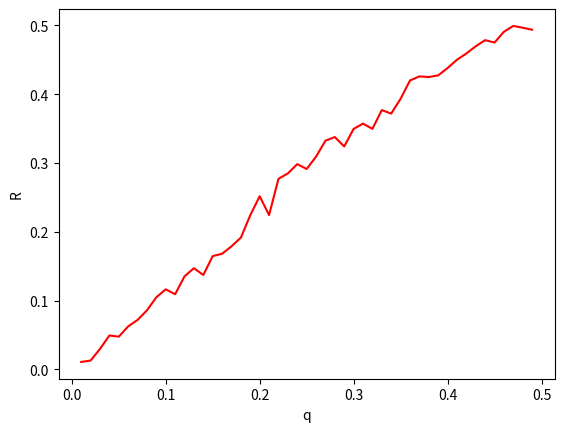

Write the Python code that produced this figure.
#!/usr/bin/env python
# coding: utf-8

# In[7]:


import random
import matplotlib.pyplot as plt

hashrate_S = 0.01 # S hashrate
# hashrate_honest_miners = 1 - hashrate_S # honest miners hashrate
n_cycles = 1000  # number of cycles to do

q_values = []
r_values = []

# Beginning of strategy
for i in range(49):
    g_blocks = 0
    h_blocks = 0
    for j in range(n_cycles):
        g = 0
        h = 1
        if (random.random() <= hashrate_S): # S can mine first else it is the end of the cycle
            if (random.random() > hashrate_S): # S is first to validate a block but then H mines one block before S
                g = 1 # S broadcast the secret block
                # end of the cycle
            else: # S mines two in a row
                h = 2
                fork = 2
                legacy = 0
                while fork - legacy > 1: # while S advances > 1 : mine
                    if (random.random() <= hashrate_S): # S mines
                        fork += 1
                    else: # H mines
                        legacy += 1
                    h += 1
                # that means S lost the advance
                g = fork # broadcast the fork

        g_blocks += g
        h_blocks += h

    r = g_blocks / h_blocks
    r_values.append(r)
    q_values.append(hashrate_S)
    hashrate_S += 0.01

fig, ax = plt.subplots()
ax.plot(q_values, r_values, color='red') 
ax.set(xlabel='q', ylabel='R')
plt.show()

